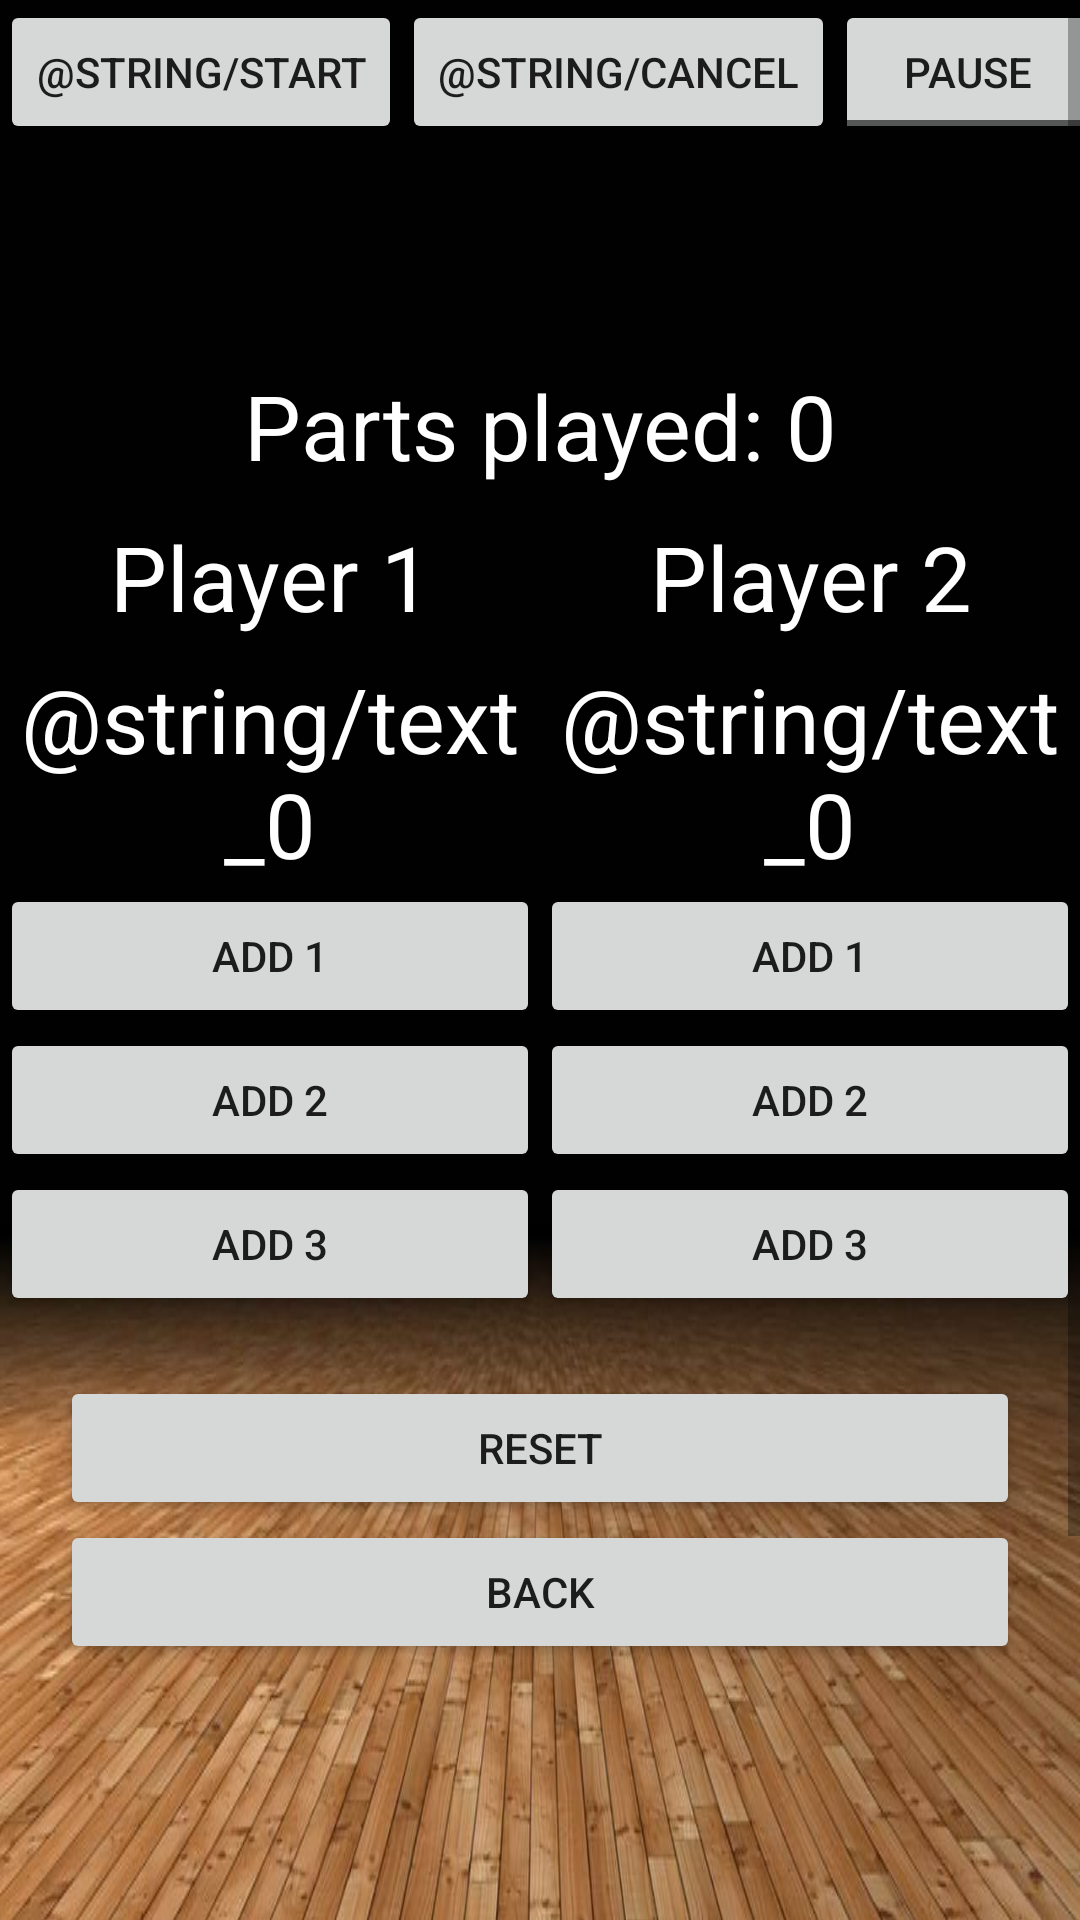

Android layout source for this screen:
<!-- AndroidManifest.xml: application theme AppTheme -->
<!-- res/layout/basketballscreen.xml -->
<?xml version="1.0" encoding="utf-8"?>
<ScrollView xmlns:android="http://schemas.android.com/apk/res/android"
    android:layout_width="match_parent"
    android:layout_height="match_parent">

    <LinearLayout
        android:layout_width="match_parent"
        android:layout_height="wrap_content"
        android:background="@drawable/rsz_basketball"
        android:orientation="vertical">

        <LinearLayout
            android:layout_width="match_parent"
            android:layout_height="wrap_content"
            android:orientation="horizontal">

            <Button
                android:id="@+id/startButton"
                android:layout_width="wrap_content"
                android:layout_height="wrap_content"
                android:text="@string/start" />

            <TextView
                android:id="@+id/time"
                android:layout_width="0dp"
                android:layout_height="wrap_content"
                android:layout_weight="1"
                android:gravity="center_horizontal"
                android:text="@string/partTime"
                android:textColor="@android:color/white"
                android:textSize="@dimen/TxtSize20" />

            <Button
                android:id="@+id/cancelBtn"
                android:layout_width="wrap_content"
                android:layout_height="wrap_content"
                android:text="@string/cancel" />

            <ToggleButton
                android:id="@+id/togBtn"
                android:layout_width="wrap_content"
                android:layout_height="wrap_content"
                android:textOff="@string/pause"
                android:textOn="@string/resume" />
        </LinearLayout>

        <LinearLayout
            android:layout_width="match_parent"
            android:layout_height="wrap_content">

            <TextView
                android:id="@+id/partsPlayed"
                style="@style/textBask"
                android:text="@string/partsPlayed" />
        </LinearLayout>

        <LinearLayout
            android:layout_width="match_parent"
            android:layout_height="wrap_content"
            android:gravity="center_horizontal"
            android:orientation="horizontal">

            <LinearLayout style="@style/LayoutVer">

                <EditText
                    android:id="@+id/player_1"
                    style="@style/textBask"
                    android:focusableInTouchMode="true"
                    android:inputType="text"
                    android:imeOptions="actionDone"
                    android:text="@string/player_1" />

                <TextView
                    android:id="@+id/score_1"
                    style="@style/textBask"
                    android:text="@string/text_0" />

                <Button
                    style="@style/button"
                    android:onClick="Count1_1"
                    android:text="@string/add_1" />

                <Button
                    android:id="@+id/player_1_add_2"
                    style="@style/button"
                    android:onClick="Count2_1"
                    android:text="@string/add_2" />

                <Button
                    android:id="@+id/player_1_add_3"
                    style="@style/button"
                    android:onClick="Count3_1"
                    android:text="@string/add_3" />
            </LinearLayout>

            <LinearLayout style="@style/LayoutVer">

                <EditText
                    android:id="@+id/player_2"
                    style="@style/textBask"
                    android:focusableInTouchMode="true"
                    android:imeOptions="actionDone"
                    android:inputType="text"
                    android:text="@string/player_2" />

                <TextView
                    android:id="@+id/score_2"
                    style="@style/textBask"
                    android:text="@string/text_0" />

                <Button
                    android:id="@+id/player_2_add_1"
                    style="@style/button"
                    android:onClick="Count1_2"
                    android:text="@string/add_1" />

                <Button
                    android:id="@+id/player_2_add_2"
                    style="@style/button"
                    android:onClick="Count2_2"
                    android:text="@string/add_2" />

                <Button
                    android:id="@+id/player_2_add_3"
                    style="@style/button"
                    android:onClick="Count3_2"
                    android:text="@string/add_3" />
            </LinearLayout>
        </LinearLayout>

        <LinearLayout style="@style/LayoutVer2"
            android:layout_height="wrap_content">

            <Button
                android:id="@+id/reset"
                style="@style/button"
                android:text="@string/reset" />

            <Button
                android:id="@+id/back"
                style="@style/button"
                android:text="@string/Back" />

            <TextView
                android:id="@+id/winner"
                style="@style/textBask"
                android:layout_marginTop="@dimen/size40Dp" />


        </LinearLayout>
    </LinearLayout>
</ScrollView>
<!-- resources referenced by this layout -->
<resources>
  <dimen name="TxtSize20">20sp</dimen>
  <dimen name="size40Dp">40dp</dimen>
  <!-- drawable rsz_basketball: jpg bitmap (drawable, 83996 bytes) -->
  <string name="Back">Back</string>
  <string name="add_1">ADD 1</string>
  <string name="add_2">ADD 2</string>
  <string name="add_3">ADD 3</string>
  <string name="partTime">10:00</string>
  <string name="partsPlayed">Parts played: 0</string>
  <string name="pause">Pause</string>
  <string name="player_1">Player 1</string>
  <string name="player_2">Player 2</string>
  
      /result
  <string name="reset">Reset</string>
  <string name="resume">Resume</string>
  <style name="LayoutVer">
          <item name="android:layout_height">wrap_content</item>
          <item name="android:layout_width">0dp</item>
          <item name="android:orientation">vertical</item>
          <item name="android:layout_weight">1</item>
      </style>
  <style name="LayoutVer2">
          <item name="android:layout_height">wrap_content</item>
          <item name="android:layout_width">match_parent</item>
          <item name="android:orientation">vertical</item>
          <item name="android:padding">20dp</item>
      </style>
  <style name="button">
          <item name="android:layout_width">match_parent</item>
          <item name="android:layout_height">wrap_content</item>
      </style>
  <style name="textBask">
          <item name="android:gravity">center_horizontal</item>
          <item name="android:layout_width">match_parent</item>
          <item name="android:layout_height">wrap_content</item>
          <item name="android:textSize">30sp</item>
          <item name="android:textColor">@android:color/white</item>
      </style>
  <style name="AppTheme" parent="Theme.AppCompat.Light.NoActionBar">
          
          <item name="colorPrimary">@color/colorPrimary</item>
          <item name="colorPrimaryDark">@color/colorPrimaryDark</item>
          <item name="colorAccent">@color/colorAccent</item>
      </style>
  
      /MainAct
  <!-- not gathered from this repository: default colours our renderer supplied (Android Studio template values) -->
  <color name="colorPrimary">#FF6200EE</color>
  <color name="colorPrimaryDark">#FF3700B3</color>
  <color name="colorAccent">#FF03DAC5</color>
</resources>
